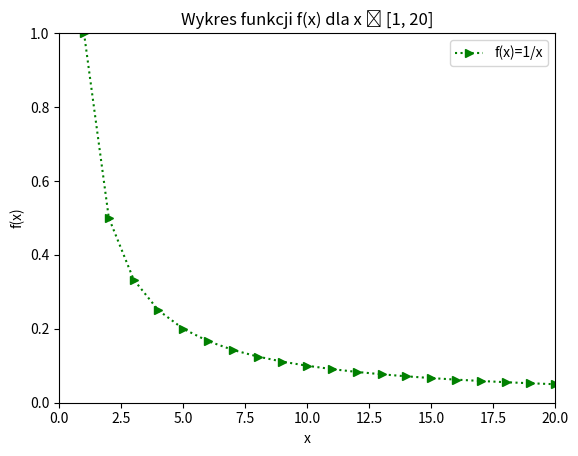

Python code for this plot:
import pandas as pd
import numpy as np
import matplotlib.pyplot as plt

x = range(1, 21)
y = [1/y for y in x]
plt.plot(x, y, 'g:>', label='f(x)=1/x')
plt.axis([1, len(x), 0, 1])
plt.xlabel('x')
plt.ylabel('f(x)')
plt.xticks(np.arange(0, 21, 2.5))
plt.title('Wykres funkcji f(x) dla x ϵ [1, 20]')
plt.legend()

plt.show()
